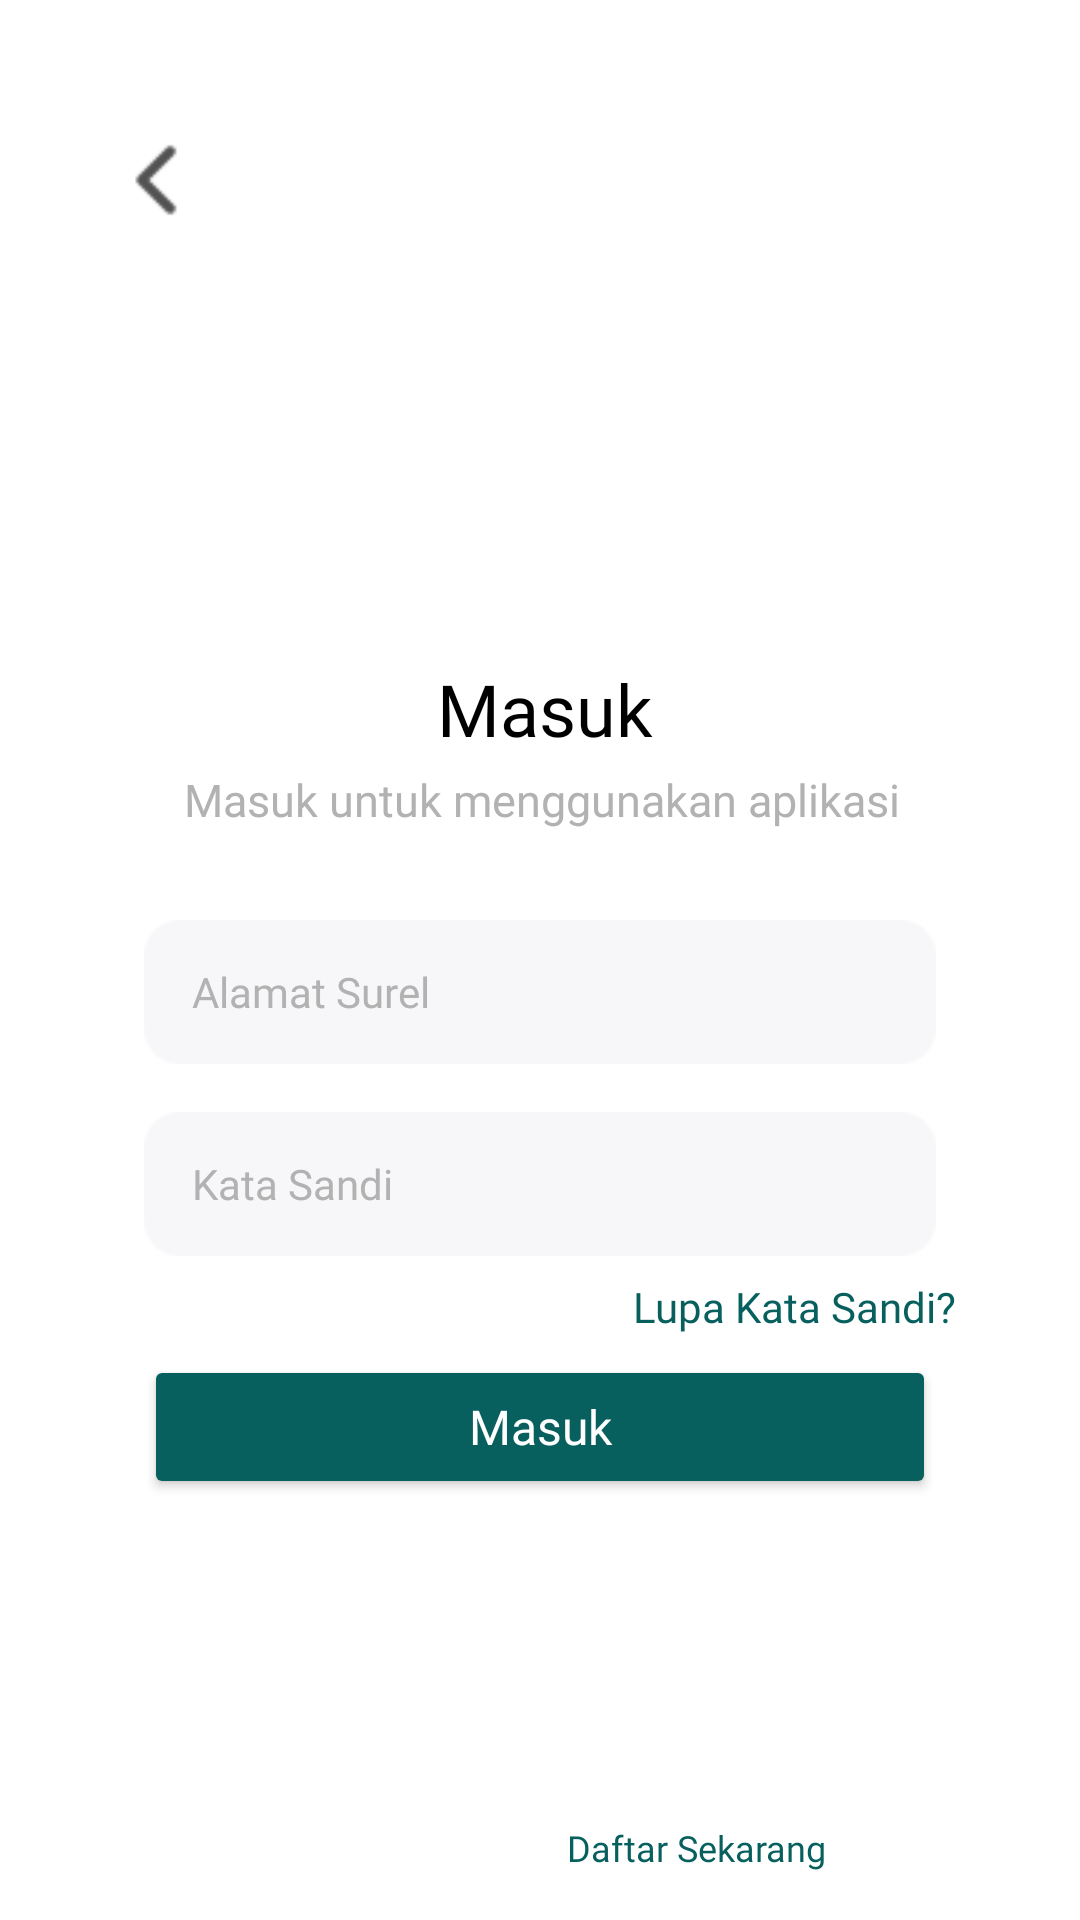

Here is an Android app screen rendered from its layout file. Give the layout XML and the strings, colors and styles it references.
<!-- AndroidManifest.xml: application theme Theme.Firebasetst -->
<!-- res/layout/activity_main.xml -->
<?xml version="1.0" encoding="utf-8"?>
<androidx.constraintlayout.widget.ConstraintLayout
    xmlns:android="http://schemas.android.com/apk/res/android"
    xmlns:app="http://schemas.android.com/apk/res-auto"
    xmlns:tools="http://schemas.android.com/tools"
    android:layout_width="match_parent"
    android:layout_height="match_parent"
    android:background="@android:color/white"
    android:padding="16dp">

    
    <ImageView
        android:id="@+id/backButton"
        android:layout_width="40dp"
        android:layout_height="40dp"
        android:layout_marginStart="16dp"
        android:layout_marginTop="24dp"
        android:src="@drawable/back_blank"
        app:layout_constraintStart_toStartOf="parent"
        app:layout_constraintTop_toTopOf="parent" />

    

    

    

    

    <EditText
        android:id="@+id/emailEditText"
        android:layout_width="0dp"
        android:layout_height="48dp"
        android:layout_marginStart="32dp"
        android:layout_marginTop="30dp"
        android:layout_marginEnd="32dp"
        android:background="@drawable/rect"
        android:fontFamily="@font/poppins"
        android:hint="Alamat Surel"
        android:inputType="textEmailAddress"
        android:paddingStart="16dp"
        android:paddingEnd="16dp"
        android:textColor="@android:color/black"
        android:textColorHint="@color/grey"
        android:textSize="14sp"
        app:layout_constraintEnd_toEndOf="parent"
        app:layout_constraintHorizontal_bias="0.0"
        app:layout_constraintStart_toStartOf="parent"
        app:layout_constraintTop_toBottomOf="@id/subtitleTextView" />

    <TextView
        android:id="@+id/titleTextView"
        android:layout_width="wrap_content"
        android:layout_height="wrap_content"
        android:layout_marginTop="204dp"
        android:fontFamily="@font/poppins_bold"
        android:text="Masuk"
        android:textColor="@android:color/black"
        android:textSize="24sp"
        app:layout_constraintEnd_toEndOf="parent"
        app:layout_constraintHorizontal_bias="0.506"
        app:layout_constraintStart_toStartOf="parent"
        app:layout_constraintTop_toTopOf="parent" />

    <EditText
        android:id="@+id/passwordEditText"
        android:layout_width="0dp"
        android:layout_height="48dp"
        android:layout_marginStart="32dp"
        android:layout_marginTop="16dp"
        android:layout_marginEnd="32dp"
        android:background="@drawable/rect"
        android:fontFamily="@font/poppins"
        android:hint="Kata Sandi"
        android:inputType="textPassword"
        android:paddingStart="16dp"
        android:paddingEnd="16dp"
        android:textColor="@android:color/black"
        android:textColorHint="@color/grey"
        android:textSize="14sp"
        app:layout_constraintEnd_toEndOf="parent"
        app:layout_constraintHorizontal_bias="0.0"
        app:layout_constraintStart_toStartOf="parent"
        app:layout_constraintTop_toBottomOf="@id/emailEditText" />

    <TextView
        android:id="@+id/forgotPasswordTextView"
        android:layout_width="wrap_content"
        android:layout_height="wrap_content"
        android:fontFamily="@font/poppins"
        android:text="Lupa Kata Sandi?"
        android:textColor="@color/teal"
        android:textSize="14sp"
        app:layout_constraintBottom_toBottomOf="parent"
        app:layout_constraintEnd_toEndOf="parent"
        app:layout_constraintHorizontal_bias="0.887"
        app:layout_constraintStart_toStartOf="parent"
        app:layout_constraintTop_toBottomOf="@+id/passwordEditText"
        app:layout_constraintVertical_bias="0.04" />

    <Button
        android:id="@+id/loginButton"
        android:layout_width="0dp"
        android:layout_height="48dp"
        android:layout_marginStart="32dp"
        android:layout_marginEnd="32dp"
        android:backgroundTint="@color/teal"
        android:fontFamily="@font/poppins_medium"
        android:text="Masuk"
        android:textAllCaps="false"
        android:textColor="@android:color/white"
        android:textSize="16sp"
        app:layout_constraintBottom_toBottomOf="parent"
        app:layout_constraintEnd_toEndOf="parent"
        app:layout_constraintHorizontal_bias="1.0"
        app:layout_constraintStart_toStartOf="parent"
        app:layout_constraintTop_toBottomOf="@+id/passwordEditText"
        app:layout_constraintVertical_bias="0.209" />

    <TextView
        android:id="@+id/subtitleTextView"
        android:layout_width="wrap_content"
        android:layout_height="wrap_content"
        android:layout_marginTop="4dp"
        android:fontFamily="@font/poppins"
        android:text="Masuk untuk menggunakan aplikasi"
        android:textColor="@color/grey"
        android:textSize="15sp"
        app:layout_constraintEnd_toEndOf="parent"
        app:layout_constraintHorizontal_bias="0.508"
        app:layout_constraintStart_toStartOf="parent"
        app:layout_constraintTop_toBottomOf="@id/titleTextView" />

    

    

    

    <TextView
        android:id="@+id/registerSectionTextView"
        android:layout_width="wrap_content"
        android:layout_height="wrap_content"
        android:layout_marginTop="148dp"
        android:fontFamily="@font/poppins"
        android:text="Belum memiliki akun?"
        android:textColor="@color/grey"
        android:textSize="12sp"
        app:layout_constraintBottom_toBottomOf="parent"
        app:layout_constraintEnd_toEndOf="parent"
        app:layout_constraintHorizontal_bias="0.235"
        app:layout_constraintStart_toStartOf="parent"
        app:layout_constraintTop_toBottomOf="@id/loginButton"
        app:layout_constraintVertical_bias="1.0" />

    <TextView
        android:id="@+id/registerTextView"
        android:layout_width="wrap_content"
        android:layout_height="wrap_content"
        android:fontFamily="@font/poppins_medium"
        android:text="Daftar Sekarang"
        android:textColor="@color/teal"
        android:textSize="12sp"
        app:layout_constraintBottom_toBottomOf="parent"
        app:layout_constraintEnd_toEndOf="parent"
        app:layout_constraintHorizontal_bias="0.08"
        app:layout_constraintStart_toEndOf="@id/registerSectionTextView"
        app:layout_constraintTop_toBottomOf="@+id/loginButton"
        app:layout_constraintVertical_bias="1.0" />

</androidx.constraintlayout.widget.ConstraintLayout>
<!-- resources referenced by this layout -->
<resources>
  <color name="grey">#b2b2b2</color>
  <color name="teal">#075f5e</color>
  <!-- drawable back_blank: png bitmap (drawable, 668 bytes) -->
  <!-- drawable rect: png bitmap (drawable, 790 bytes) -->
  <style name="Theme.Firebasetst" parent="Base.Theme.Firebasetst" />
  <style name="Base.Theme.Firebasetst" parent="Theme.Material3.DayNight.NoActionBar">
          
          
      </style>
</resources>
